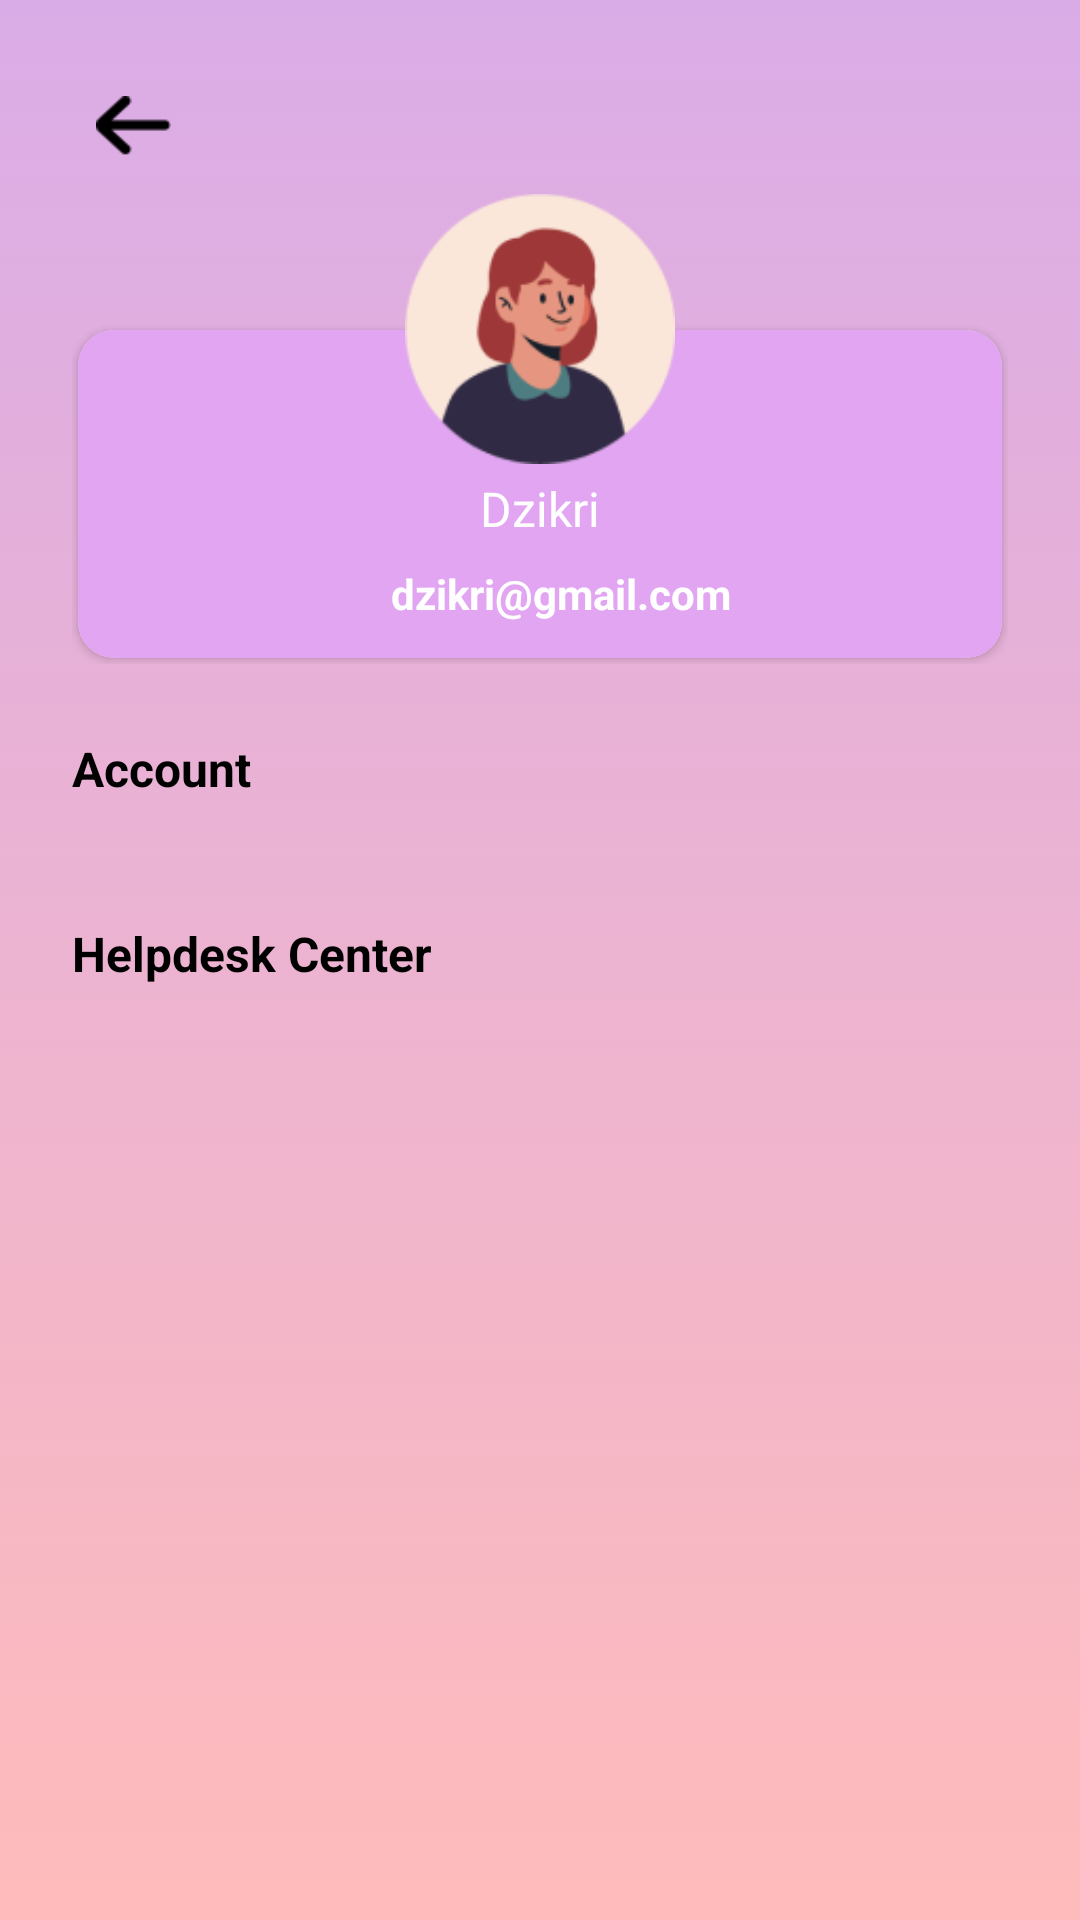

Here is an Android app screen rendered from its layout file. Give the layout XML and the strings, colors and styles it references.
<!-- AndroidManifest.xml: application theme Theme.Sherapy -->
<!-- res/layout/fragment_profile.xml -->
<?xml version="1.0" encoding="utf-8"?>
<ScrollView
    xmlns:android="http://schemas.android.com/apk/res/android"
    xmlns:app="http://schemas.android.com/apk/res-auto"
    xmlns:tools="http://schemas.android.com/tools"
    android:layout_width="match_parent"
    android:layout_height="match_parent"
    android:background="@drawable/gradient"
    tools:context=".fragments.ProfileFragment">

    <androidx.constraintlayout.widget.ConstraintLayout
        android:layout_width="match_parent"
        android:layout_height="wrap_content">

        <include
            android:id="@+id/include_profile_card"
            android:layout_width="match_parent"
            android:layout_height="wrap_content"
            android:layout_marginTop="64dp"
            android:layout_marginHorizontal="24dp"
            layout="@layout/include_profile_card"
            app:layout_constraintTop_toTopOf="parent"/>

        <TextView
            android:id="@+id/tv_account"
            android:layout_width="wrap_content"
            android:layout_height="wrap_content"
            android:layout_marginTop="24dp"
            android:textColor="@color/black"
            android:textStyle="bold"
            android:textSize="16sp"
            android:text="Account"
            app:layout_constraintStart_toStartOf="@id/include_profile_card"
            app:layout_constraintTop_toBottomOf="@id/include_profile_card"/>

        <androidx.recyclerview.widget.RecyclerView
            android:id="@+id/rv_account_add_on"
            android:layout_width="0dp"
            android:layout_height="wrap_content"
            android:layout_marginTop="16dp"
            android:nestedScrollingEnabled="false"
            app:layout_constraintStart_toStartOf="@id/include_profile_card"
            app:layout_constraintTop_toBottomOf="@id/tv_account"
            app:layout_constraintEnd_toEndOf="@id/include_profile_card"/>

        <TextView
            android:id="@+id/tv_helpdesk_center"
            android:layout_width="wrap_content"
            android:layout_height="wrap_content"
            android:layout_marginTop="24dp"
            android:textColor="@color/black"
            android:textStyle="bold"
            android:textSize="16sp"
            android:text="Helpdesk Center"
            app:layout_constraintStart_toStartOf="@id/tv_account"
            app:layout_constraintTop_toBottomOf="@id/rv_account_add_on"/>

        <androidx.recyclerview.widget.RecyclerView
            android:id="@+id/rv_helpdesk_center_add_on"
            android:layout_width="0dp"
            android:layout_height="wrap_content"
            android:layout_marginTop="16dp"
            android:nestedScrollingEnabled="false"
            app:layout_constraintStart_toStartOf="@id/include_profile_card"
            app:layout_constraintTop_toBottomOf="@id/tv_helpdesk_center"
            app:layout_constraintEnd_toEndOf="@id/include_profile_card"/>

        <ImageButton
            android:id="@+id/imageButton4"
            android:layout_width="25dp"
            android:layout_height="20dp"
            android:layout_marginStart="32dp"
            android:layout_marginTop="32dp"
            android:background="@drawable/back"
            app:layout_constraintStart_toStartOf="parent"
            app:layout_constraintTop_toTopOf="parent" />

        <androidx.constraintlayout.widget.ConstraintLayout
            android:id="@+id/container_logout"
            android:layout_width="match_parent"
            android:layout_height="wrap_content"
            app:layout_constraintTop_toBottomOf="@+id/rv_helpdesk_center_add_on"
            android:layout_marginTop="20dp"
            android:layout_marginStart="20dp"
            android:layout_marginEnd="20dp" >

        </androidx.constraintlayout.widget.ConstraintLayout>

    </androidx.constraintlayout.widget.ConstraintLayout>
</ScrollView>
<!-- res/layout/include_profile_card.xml (included above) -->
<?xml version="1.0" encoding="utf-8"?>
<androidx.constraintlayout.widget.ConstraintLayout
    xmlns:android="http://schemas.android.com/apk/res/android"
    android:layout_width="match_parent"
    android:layout_height="wrap_content"
    xmlns:app="http://schemas.android.com/apk/res-auto"
    xmlns:tools="http://schemas.android.com/tools">

    <androidx.cardview.widget.CardView
        android:id="@+id/profile_card_container"
        android:layout_width="0dp"
        android:layout_height="wrap_content"
        android:layout_marginHorizontal="2dp"
        android:layout_marginTop="46dp"
        android:layout_marginBottom="2dp"
        android:background="@drawable/gradient"
        app:cardCornerRadius="12dp"
        app:layout_constraintTop_toTopOf="parent"
        app:layout_constraintStart_toStartOf="parent"
        app:layout_constraintEnd_toEndOf="parent"
        app:layout_constraintBottom_toBottomOf="parent">

        <androidx.constraintlayout.widget.ConstraintLayout
            android:layout_width="match_parent"
            android:layout_height="wrap_content"
            android:paddingBottom="12dp"
            android:background="#FFE1A5F2">

            <ImageView
                android:id="@+id/iv_fake_avatar"
                android:layout_width="90dp"
                android:layout_height="90dp"
                android:visibility="invisible"
                android:translationZ="2dp"
                android:layout_marginBottom="-45dp"
                app:layout_constraintStart_toStartOf="parent"
                app:layout_constraintEnd_toEndOf="parent"
                app:layout_constraintBottom_toTopOf="parent"
                android:src="@drawable/background2"/>

            <TextView
                android:id="@+id/tv_username"
                android:layout_width="wrap_content"
                android:layout_height="wrap_content"
                android:layout_marginTop="4dp"
                android:textSize="16sp"
                android:textColor="@color/white"
                app:layout_constraintTop_toBottomOf="@id/iv_fake_avatar"
                app:layout_constraintStart_toStartOf="parent"
                app:layout_constraintEnd_toEndOf="parent"
                tools:text="Dzikri"/>


            <TextView
                android:id="@+id/tv_email"
                android:layout_width="wrap_content"
                android:layout_height="wrap_content"
                android:layout_marginStart="14dp"
                android:layout_marginTop="8dp"
                android:textColor="@color/white"
                android:textSize="14sp"
                android:textStyle="bold"
                app:layout_constraintEnd_toEndOf="@id/tv_username"
                app:layout_constraintStart_toStartOf="@id/tv_username"
                app:layout_constraintTop_toBottomOf="@id/tv_username"
                tools:text= "dzikri@gmail.com" />

        </androidx.constraintlayout.widget.ConstraintLayout>
    </androidx.cardview.widget.CardView>

    <ImageView
        android:id="@+id/iv_avatar"
        android:layout_width="90dp"
        android:layout_height="90dp"
        android:translationZ="2dp"
        android:layout_marginBottom="-45dp"
        app:layout_constraintStart_toStartOf="parent"
        app:layout_constraintEnd_toEndOf="parent"
        app:layout_constraintBottom_toTopOf="@id/profile_card_container"
        android:src="@drawable/profile"/>


</androidx.constraintlayout.widget.ConstraintLayout>
<!-- resources referenced by this layout -->
<resources>
  <color name="black">#000000</color>
  <color name="white">#FFFFFF</color>
  <!-- drawable back: png bitmap (drawable-v24, 309 bytes) -->
  <!-- drawable background2 (drawable) -->
  <?xml version="1.0" encoding="utf-8"?>
  <shape xmlns:android="http://schemas.android.com/apk/res/android"
      android:shape="rectangle">
      <gradient
          android:startColor="#E9B3F9"
          android:endColor="#FFEDFC"
          android:angle="90" />
  </shape>
  <!-- drawable gradient (drawable-v24) -->
  <?xml version="1.0" encoding="utf-8"?>
  <selector xmlns:android="http://schemas.android.com/apk/res/android">
      <item>
          <shape>
              <gradient
                  android:angle="90"
                  android:startColor="#FFBBBB"
                  android:endColor="#DAACE7"
                  android:type="linear">
              </gradient>
          </shape>
  
      </item>
  </selector>
  <!-- drawable profile: png bitmap (drawable, 8297 bytes) -->
  <style name="Theme.Sherapy" parent="Theme.MaterialComponents.DayNight.NoActionBar">
          <item name="colorPrimary">@color/primary</item>
          <item name="android:statusBarColor">@color/primary</item>
          <item name="android:windowAnimationStyle">@style/DialogAnimation</item> 
      </style>
  <color name="primary">#F7D7F3</color>
  <style name="DialogAnimation">
          <item name="android:windowEnterAnimation">@android:anim/fade_in</item>
          <item name="android:windowExitAnimation">@android:anim/fade_out</item>
      </style>
</resources>
